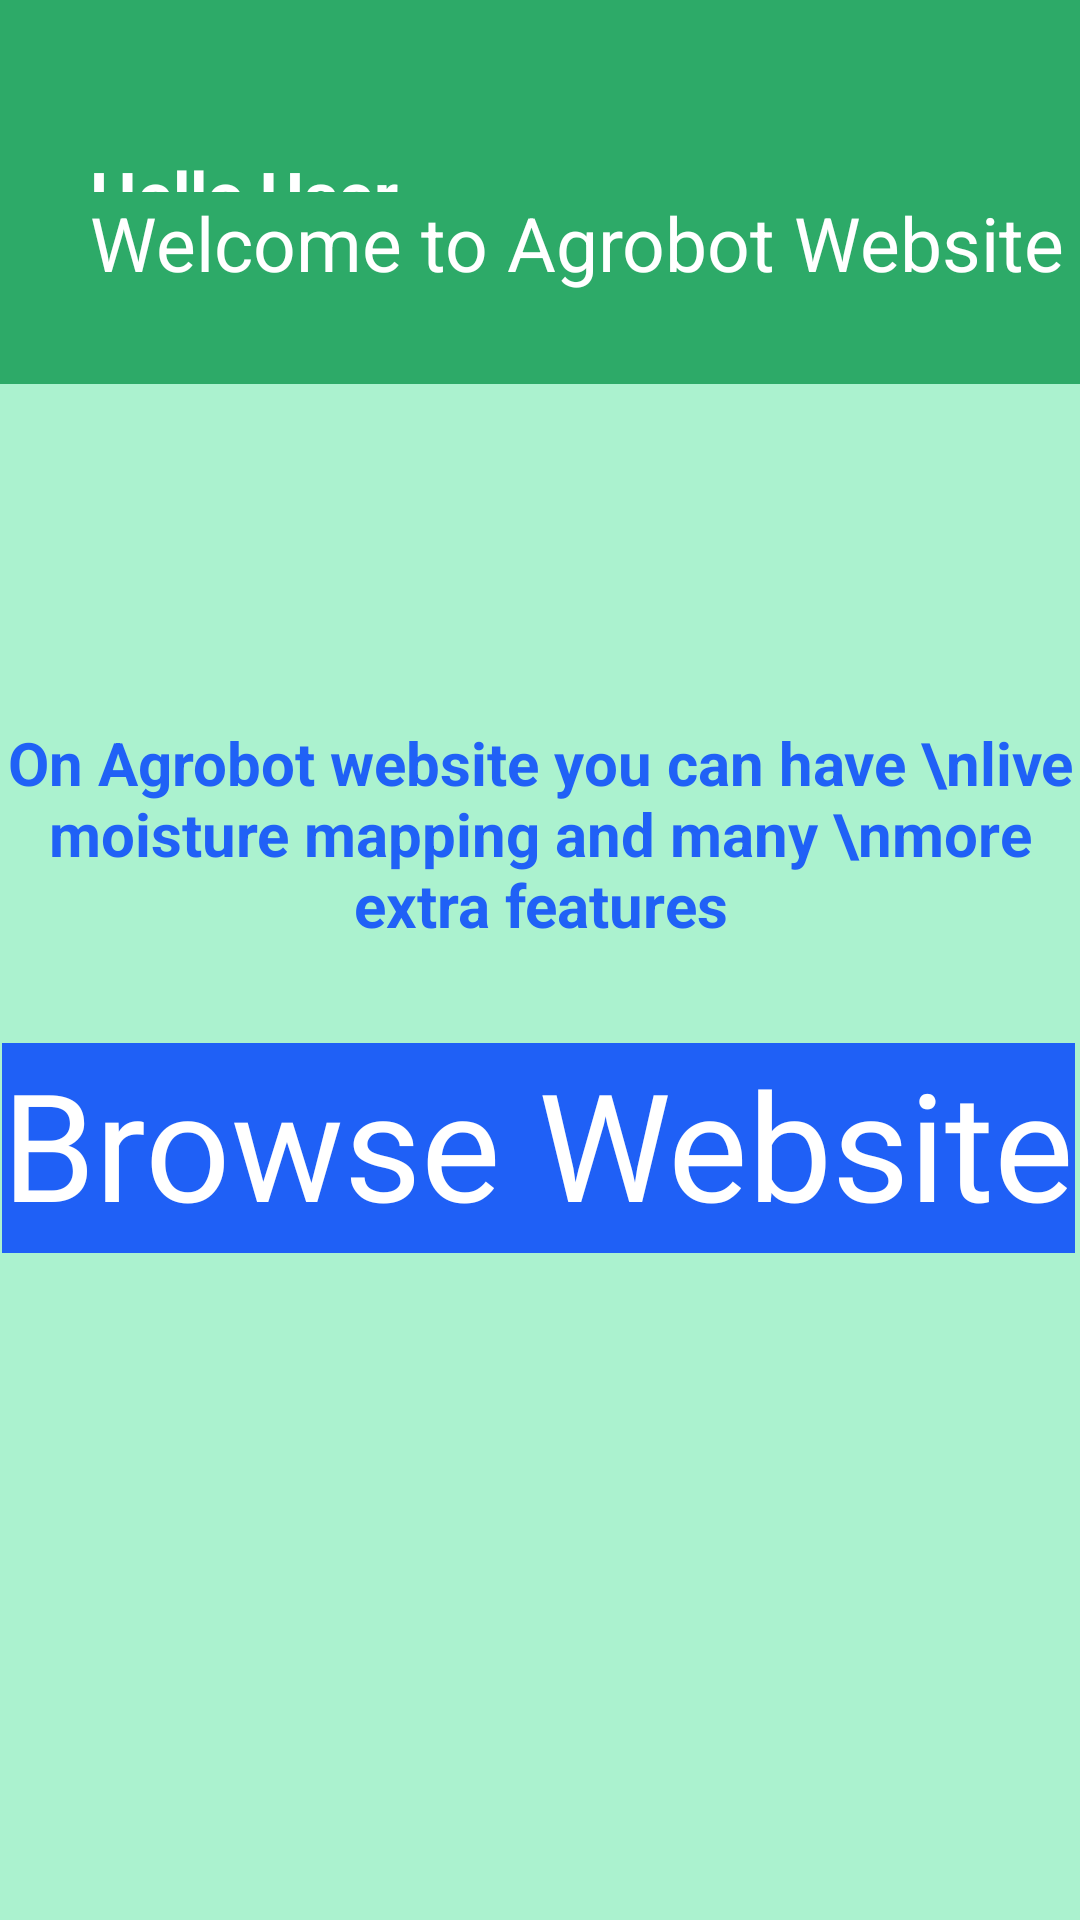

Produce the Android XML layout that renders to this screen, including the resource entries it uses.
<!-- AndroidManifest.xml: application theme Theme.Agrobot -->
<!-- res/layout/fragment_website.xml -->
<?xml version="1.0" encoding="utf-8"?>
<FrameLayout xmlns:android="http://schemas.android.com/apk/res/android"
    xmlns:app="http://schemas.android.com/apk/res-auto"
    xmlns:tools="http://schemas.android.com/tools"
    android:layout_width="match_parent"
    android:layout_height="match_parent"
    tools:context=".Home">
    <androidx.constraintlayout.widget.ConstraintLayout
        android:layout_width="match_parent"
        android:layout_height="match_parent"
        android:background="#805BED9F"
        tools:context=".FragmentActivity">

        <androidx.constraintlayout.widget.Guideline
            android:id="@+id/horizontalGuideline1"
            android:layout_width="wrap_content"
            android:layout_height="wrap_content"
            android:orientation="horizontal"
            app:layout_constraintGuide_percent="0.1" />

        <androidx.constraintlayout.widget.Guideline
            android:id="@+id/_verticalGuideline4"
            android:layout_width="wrap_content"
            android:layout_height="wrap_content"
            android:orientation="vertical"
            app:layout_constraintGuide_percent="0.75" />

        <androidx.constraintlayout.widget.Guideline
            android:id="@+id/horizontalGuideline2"
            android:layout_width="wrap_content"
            android:layout_height="wrap_content"
            android:orientation="horizontal"
            app:layout_constraintGuide_percent="0.2" />

        <androidx.constraintlayout.widget.Guideline
            android:id="@+id/horizontalGuideline3"
            android:layout_width="wrap_content"
            android:layout_height="wrap_content"
            android:orientation="horizontal"
            app:layout_constraintGuide_percent="0.35" />

        <androidx.constraintlayout.widget.Guideline
            android:id="@+id/horizontalGuideline4"
            android:layout_width="wrap_content"
            android:layout_height="wrap_content"
            android:orientation="horizontal"
            app:layout_constraintGuide_percent="0.50" />

        <androidx.constraintlayout.widget.Guideline
            android:id="@+id/midHorizontalGuideline1"
            android:layout_width="wrap_content"
            android:layout_height="wrap_content"
            android:orientation="horizontal"
            app:layout_constraintGuide_percent="0.275" />

        <androidx.constraintlayout.widget.Guideline
            android:id="@+id/midHorizontalGuideline0"
            android:layout_width="wrap_content"
            android:layout_height="wrap_content"
            android:orientation="horizontal"
            app:layout_constraintGuide_percent="0.9" />


        <androidx.constraintlayout.widget.Guideline
            android:id="@+id/midHorizontalGuideline2"
            android:layout_width="wrap_content"
            android:layout_height="wrap_content"
            android:orientation="horizontal"
            app:layout_constraintGuide_percent="0.425" />

        <androidx.constraintlayout.widget.Guideline
            android:id="@+id/verticalGuideline2"
            android:layout_width="wrap_content"
            android:layout_height="wrap_content"
            android:orientation="vertical"
            app:layout_constraintGuide_percent="0.5" />

        <androidx.constraintlayout.widget.Guideline
            android:id="@+id/verticalGuideline1"
            android:layout_width="wrap_content"
            android:layout_height="wrap_content"
            android:orientation="vertical"
            app:layout_constraintGuide_percent="0.1" />

        <androidx.constraintlayout.widget.Guideline
            android:id="@+id/verticalGuideline3"
            android:layout_width="wrap_content"
            android:layout_height="wrap_content"
            android:orientation="vertical"
            app:layout_constraintGuide_percent="0.9" />

        <androidx.constraintlayout.widget.Guideline
            android:id="@+id/midVerticalGuideline1"
            android:layout_width="wrap_content"
            android:layout_height="wrap_content"
            android:orientation="vertical"
            app:layout_constraintGuide_percent="0.25" />

        <androidx.constraintlayout.widget.Guideline
            android:id="@+id/midVerticalGuideline2"
            android:layout_width="wrap_content"
            android:layout_height="wrap_content"
            android:orientation="vertical"
            app:layout_constraintGuide_percent="0.65" />

        <TextView
            android:id="@+id/text_dashboard"
            android:layout_width="match_parent"
            android:layout_height="0dp"
            android:background="#2DAA68"
            android:fontFamily="sans-serif"
            android:paddingLeft="30dp"
            android:paddingTop="50dp"
            android:text="Hello User"
            android:textAlignment="viewStart"
            android:textColor="@color/white"
            android:textSize="22sp"
            android:textStyle="bold"
            app:layout_constraintBottom_toTopOf="@+id/horizontalGuideline1"
            app:layout_constraintEnd_toEndOf="parent"
            app:layout_constraintStart_toStartOf="parent"
            app:layout_constraintTop_toTopOf="parent" />

        <TextView
            android:id="@+id/textView1"
            android:layout_width="match_parent"
            android:layout_height="0dp"
            android:background="#2DAA68"
            android:paddingStart="30dp"
            android:text="Welcome to Agrobot Website"
            android:textColor="@color/white"
            android:textSize="25sp"
            app:layout_constraintBottom_toTopOf="@+id/horizontalGuideline2"
            app:layout_constraintEnd_toEndOf="parent"
            app:layout_constraintStart_toStartOf="parent"
            app:layout_constraintTop_toTopOf="@+id/horizontalGuideline1" />

        <TextView
            android:id="@+id/URL"
            android:layout_width="wrap_content"
            android:layout_height="70dp"
            android:background="#D00040FF"
            android:fontFamily="@font/adlam_display"
            android:text="Browse Website"
            android:textColor="@color/white"
            android:textSize="50dp"
            app:layout_constraintBottom_toTopOf="@+id/midHorizontalGuideline0"
            app:layout_constraintEnd_toStartOf="@+id/verticalGuideline3"
            app:layout_constraintHorizontal_bias="0.509"
            app:layout_constraintStart_toStartOf="@+id/verticalGuideline1"
            app:layout_constraintTop_toTopOf="@+id/horizontalGuideline4"
            app:layout_constraintVertical_bias="0.148" />

        <TextView
            android:id="@+id/textView3"
            android:layout_width="wrap_content"
            android:layout_height="wrap_content"
            android:text="On Agrobot website you can have \nlive moisture mapping and many \nmore extra features"
            android:textAlignment="center"
            android:textColor="#D00040FF"
            android:textSize="20sp"
            android:textStyle="bold"
            app:layout_constraintBottom_toTopOf="@+id/URL"
            app:layout_constraintEnd_toEndOf="parent"
            app:layout_constraintHorizontal_bias="0.495"
            app:layout_constraintStart_toStartOf="parent"
            app:layout_constraintTop_toTopOf="@+id/midHorizontalGuideline1"
            app:layout_constraintVertical_bias="0.664" />


    </androidx.constraintlayout.widget.ConstraintLayout>

</FrameLayout>
<!-- resources referenced by this layout -->
<resources>
  <style name="Theme.Agrobot" parent="Base.Theme.Agrobot" />
  <style name="Base.Theme.Agrobot" parent="Theme.Material3.Light.NoActionBar">
          
          
      </style>
  <!-- not gathered from this repository: default colours our renderer supplied (Android Studio template values) -->
  <color name="white">#FFFFFFFF</color>
</resources>
